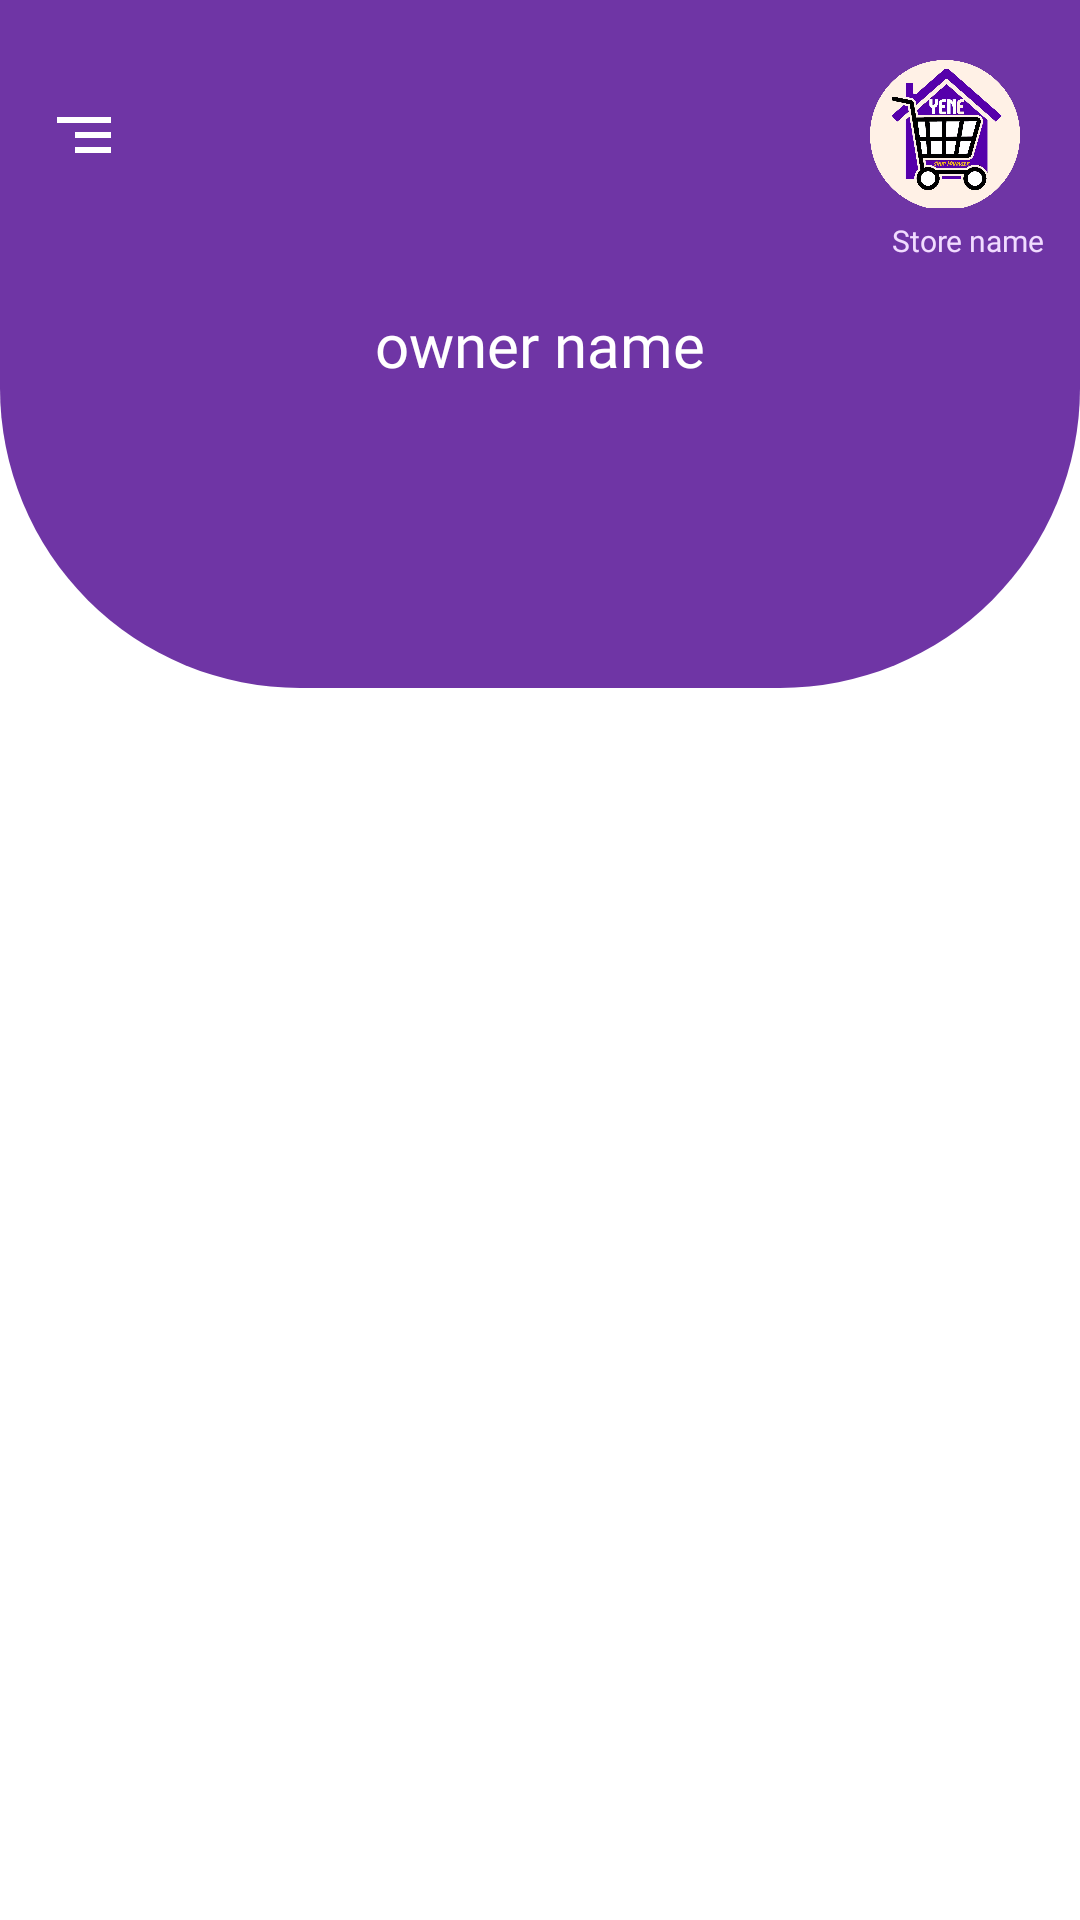

The Android layout XML behind this screen, and the referenced resources:
<!-- AndroidManifest.xml: application theme Theme.YeneShop -->
<!-- res/layout/activity_home_content.xml -->
<?xml version="1.0" encoding="utf-8"?>
<androidx.drawerlayout.widget.DrawerLayout xmlns:android="http://schemas.android.com/apk/res/android"
    xmlns:app="http://schemas.android.com/apk/res-auto"
    xmlns:tools="http://schemas.android.com/tools"
    android:id="@+id/main"
    android:layout_width="match_parent"
    android:layout_height="match_parent">

    <LinearLayout
        android:background="@color/white"
        android:layout_width="match_parent"
        android:layout_height="match_parent"
        android:orientation="vertical">

        <Toolbar
            android:layout_width="match_parent"
            android:layout_height="wrap_content"
            android:background="@color/background"
            android:paddingTop="20dp">

            <ImageButton
                android:id="@+id/menu_button"
                android:layout_width="wrap_content"
                android:layout_height="wrap_content"
                android:background="@android:color/transparent"
                android:src="@drawable/ic_menu"
                app:tint="@color/white"/>

            <ImageButton
                android:id="@+id/toolbar_shoplogo"
                android:layout_width="50dp"
                android:layout_height="50dp"
                android:layout_gravity="end"
                android:layout_marginRight="20dp"
                android:background="@android:color/transparent"
                android:scaleType="fitXY"
                android:src="@drawable/ic_app" />

        </Toolbar>

        <androidx.constraintlayout.widget.ConstraintLayout
            android:layout_width="match_parent"
            android:layout_height="160dp"
            android:layout_marginTop="-1dp"
            android:background="@drawable/background_shape">

            <TextView
                android:id="@+id/textview_shopname"
                android:layout_width="102dp"
                android:layout_height="13dp"
                android:layout_marginTop="4dp"
                android:layout_marginEnd="12dp"
                android:fontFamily="@font/arbutus"
                android:gravity="end"
                android:text="Store name"
                android:textColor="@color/card_color"
                android:textSize="10dp"
                app:layout_constraintEnd_toEndOf="parent"
                app:layout_constraintTop_toTopOf="parent" />

            <TextView
                android:id="@+id/textview_ownername"
                android:layout_width="277dp"
                android:layout_height="26dp"
                android:layout_marginTop="32dp"
                android:ellipsize="marquee"
                android:focusable="true"
                android:focusableInTouchMode="true"
                android:fontFamily="@font/arbutus"
                android:gravity="center_horizontal"
                android:marqueeRepeatLimit="marquee_forever"
                android:scrollHorizontally="true"
                android:singleLine="true"
                android:text="owner name"
                android:textColor="@color/white"
                android:textSize="20sp"
                app:layout_constraintEnd_toEndOf="parent"
                app:layout_constraintStart_toStartOf="parent"
                app:layout_constraintTop_toTopOf="parent" />

            <com.google.android.material.tabs.TabLayout
                android:id="@+id/tablayout"
                android:layout_width="match_parent"
                android:layout_height="wrap_content"
                android:layout_marginStart="10dp"
                android:layout_marginEnd="10dp"
                android:background="@android:color/transparent"
                android:clipChildren="false"
                android:clipToPadding="false"
                app:layout_constraintBottom_toBottomOf="parent"
                app:layout_constraintEnd_toEndOf="parent"
                app:layout_constraintStart_toStartOf="parent"
                app:tabBackground="@android:color/transparent"
                app:tabGravity="fill"
                app:tabIndicatorColor="@color/white"
                app:tabIndicatorHeight="3dp"
                app:tabInlineLabel="false"
                app:tabMode="fixed"
                app:tabPadding="8dp"
                app:tabRippleColor="@android:color/transparent"
                style="@style/CustomTabLayout" />

        </androidx.constraintlayout.widget.ConstraintLayout>

        <androidx.viewpager.widget.ViewPager
            android:id="@+id/viewpager"
            android:layout_width="match_parent"
            android:layout_height="match_parent" />

    </LinearLayout>

    
    <com.google.android.material.navigation.NavigationView
        android:id="@+id/nav_view"
        android:layout_width="wrap_content"
        android:layout_height="match_parent"
        android:layout_gravity="start" />

</androidx.drawerlayout.widget.DrawerLayout>
<!-- resources referenced by this layout -->
<resources>
  <color name="background">#6F35A5</color>
  <color name="card_color">#f1dcff</color>
  <color name="white">#FFFFFFFF</color>
  <!-- drawable background_shape (drawable) -->
  <?xml version="1.0" encoding="utf-8"?>
  <shape xmlns:android="http://schemas.android.com/apk/res/android">
  
      <corners
          android:bottomLeftRadius="100dp"
          android:bottomRightRadius="100dp"/>
      <solid
          android:color="@color/background"/>
  </shape>
  <!-- drawable ic_app: png bitmap (drawable, 467357 bytes) -->
  <!-- drawable ic_menu (drawable) -->
  <vector xmlns:android="http://schemas.android.com/apk/res/android" android:autoMirrored="true" android:height="24dp" android:tint="#000000" android:viewportHeight="24" android:viewportWidth="24" android:width="24dp">
        
      <path android:fillColor="@android:color/white" android:pathData="M9,18h12v-2L9,16v2zM3,6v2h18L21,6L3,6zM9,13h12v-2L9,11v2z"/>
      
  </vector>
  <style name="CustomTabLayout" parent="Widget.Design.TabLayout">
          <item name="tabTextAppearance">@style/CustomTabTextAppearance</item>
      </style>
  <style name="Theme.YeneShop" parent="Base.Theme.YeneShop" />
  <style name="CustomTabTextAppearance" parent="TextAppearance.Design.Tab">
          <item name="android:textSize">12sp</item>
          <item name="textAllCaps">false</item>
          <item name="android:textAllCaps">false</item>
      </style>
  <style name="Base.Theme.YeneShop" parent="Theme.Material3.DayNight.NoActionBar">
          
          
          <item name="android:statusBarColor">@android:color/transparent</item>
      </style>
</resources>
